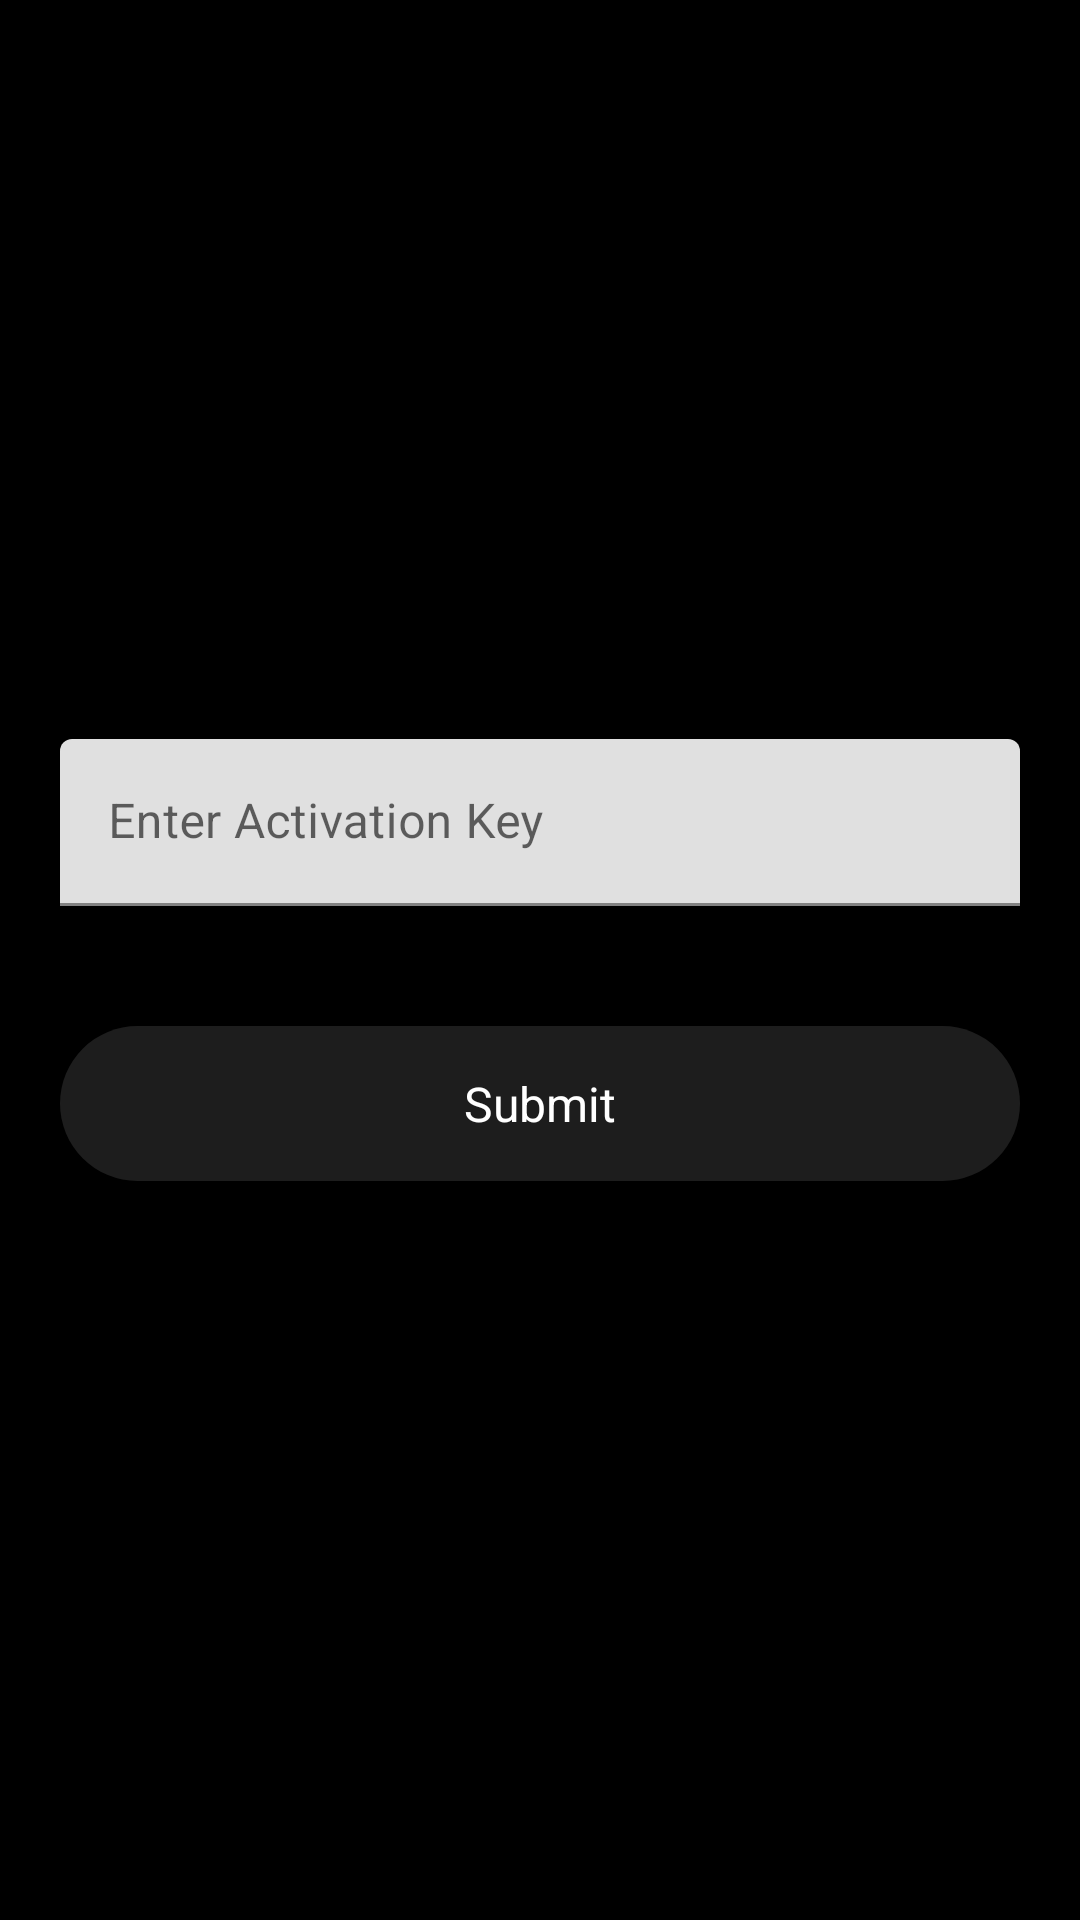

This screen was rendered from an Android layout file. Write that file and the resources it references.
<!-- AndroidManifest.xml: application theme Theme.capatinshield -->
<!-- res/layout/activity_enter_activation_key.xml -->
<?xml version="1.0" encoding="utf-8"?>
<LinearLayout xmlns:android="http://schemas.android.com/apk/res/android"
    xmlns:app="http://schemas.android.com/apk/res-auto"
    xmlns:tools="http://schemas.android.com/tools"
    android:layout_width="match_parent"
    android:layout_height="match_parent"
    android:gravity="center"
    android:background="@color/colorPrimary"
    android:orientation="vertical"
    tools:context=".views.activities.MobileRechargeActivity">

    <LinearLayout
        android:id="@+id/toolbar"
        android:background="@color/colorBlack"
        android:layout_width="match_parent"
        android:layout_height="56dp"
        android:visibility="gone"
        android:orientation="horizontal"
        app:layout_constraintTop_toTopOf="parent">

        <ImageView
            android:id="@+id/toolbar_img"
            android:layout_width="wrap_content"
            android:layout_height="wrap_content"
            android:src="@drawable/ic_baseline_arrow_back_24"
            android:layout_marginStart="15dp"
            android:layout_gravity="center_vertical"/>

        <TextView
            android:layout_width="wrap_content"
            android:layout_height="wrap_content"
            android:layout_marginStart="15dp"
            android:text="Activat"
            android:visibility="gone"
            android:layout_gravity="center_vertical"
            android:textColor="@color/light_white"
            android:fontFamily="@font/montserrat_medium"
            android:textSize="14sp"/>
    </LinearLayout>

    <com.google.android.material.textfield.TextInputLayout
        android:layout_width="match_parent"
        android:layout_height="wrap_content"
        android:layout_margin="20dp"
        android:id="@+id/rechargeNo_id"
        android:focusable="true"
        android:hint="Enter Activation Key"
        app:hintTextColor="@color/colorBlack"
        app:layout_constraintTop_toBottomOf="@id/toolbar">

        <com.google.android.material.textfield.TextInputEditText
            android:layout_width="match_parent"
            android:layout_height="wrap_content"
            android:maxLength="10"
            android:focusable="true"
            android:textColor="@color/colorBlack"
            android:inputType="number"
            android:id="@+id/et_login">

        </com.google.android.material.textfield.TextInputEditText>

    </com.google.android.material.textfield.TextInputLayout>
    <TextView
        android:layout_width="match_parent"
        android:layout_height="wrap_content"
        android:layout_marginVertical="5dp"
        android:layout_marginHorizontal="20dp"
        android:paddingVertical="10dp"
        android:text="Submit"
        android:visibility="gone"
        android:textSize="16sp"
        android:id="@+id/error"
        android:textColor="@color/light_white" />



        <TextView
            android:layout_width="match_parent"
            android:layout_height="wrap_content"
            android:layout_margin="20dp"
            android:paddingVertical="15dp"
            android:text="Submit"
            android:gravity="center"
            android:textSize="16sp"
            android:id="@+id/checkPlan"
            android:textColor="@color/light_white"
            android:background="@drawable/bg_next"/>





</LinearLayout>
<!-- resources referenced by this layout -->
<resources>
  <color name="colorBlack">#000000</color>
  <color name="colorPrimary">#000000</color>
  <color name="light_white">#FFFFFF</color>
  <!-- drawable bg_next (drawable) -->
  <?xml version="1.0" encoding="utf-8"?>
  <shape xmlns:android="http://schemas.android.com/apk/res/android"
      android:shape="rectangle">
      <corners
         android:radius="100dp"/>
      <solid android:color="@color/status_green" />
  </shape>
  <style name="Theme.capatinshield" parent="Theme.MaterialComponents.DayNight.NoActionBar">
          
          <item name="colorPrimary">@color/colorPrimary</item>
          <item name="colorPrimaryVariant">@color/colorPrimary</item>
          <item name="colorOnPrimary">@color/colorPrimary</item>
          
          <item name="colorSecondary">@color/status_green</item>
          <item name="colorSecondaryVariant">@color/colorPrimary</item>
          <item name="colorOnSecondary">@color/status_green</item>
          
          <item name="android:statusBarColor" tools:targetApi="l">?attr/colorPrimaryVariant</item>
          
      </style>
  <color name="status_green">#1D1D1D</color>
</resources>
